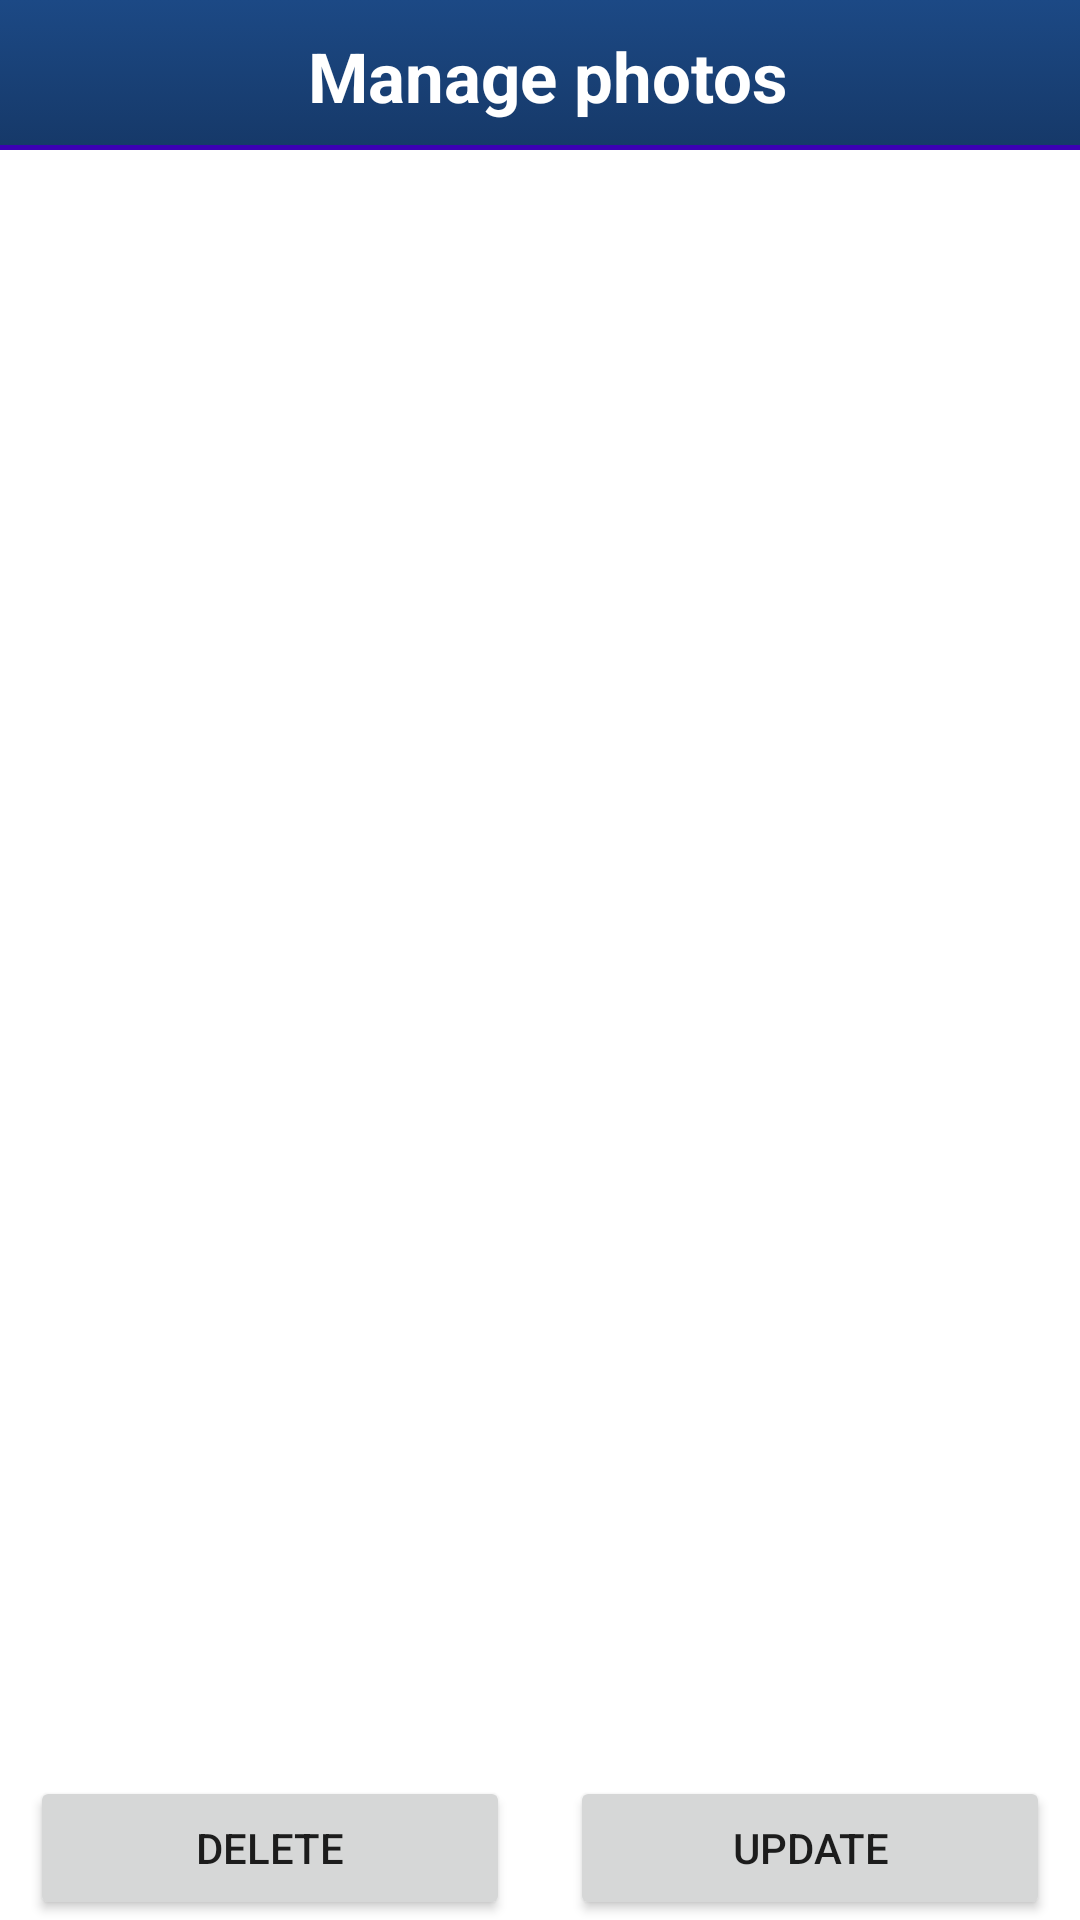

The Android layout XML behind this screen, and the referenced resources:
<!-- AndroidManifest.xml: application theme Theme.Quiz -->
<!-- res/layout/activity_manage_photo.xml -->
<?xml version="1.0" encoding="utf-8"?>
<FrameLayout xmlns:android="http://schemas.android.com/apk/res/android"
    android:layout_width="match_parent"
    android:layout_height="match_parent"
    >

    <LinearLayout
        android:orientation="vertical"
        android:layout_width="match_parent"
        android:layout_height="match_parent">
        <RelativeLayout
            android:id="@+id/topList"
            android:layout_width="match_parent"
            android:layout_height="50dp">
            <TextView
                android:layout_width="match_parent"
                android:layout_height="match_parent"
                android:text="Manage photos"
                android:textSize="23sp"
                android:gravity="center"
                android:textStyle="bold"
                android:background="@drawable/shadow"
                android:elevation="2dp"
                android:textColor="@color/white"/>
        </RelativeLayout>


        <ListView
            android:id="@+id/listItem"
            android:layout_width="match_parent"
            android:layout_height="wrap_content"
            android:divider="#001F7D"
            android:dividerHeight="2dp"
            android:listSelector="#00b3b3">


        </ListView>
    </LinearLayout>

    <LinearLayout
        android:layout_width="match_parent"
        android:layout_height="match_parent"
        android:gravity="bottom|end">

        <Button
            android:id="@+id/btnDelete"
            android:layout_width="0dp"
            android:layout_weight="1"
            android:layout_marginLeft="10dp"
            android:layout_marginRight="10dp"
            android:layout_height="wrap_content"
            android:text="DELETE" />

        <Button
            android:id="@+id/btnUpdate"
            android:layout_width="0dp"
            android:layout_weight="1"
            android:layout_marginLeft="10dp"
            android:layout_marginRight="10dp"
            android:layout_height="wrap_content"
            android:text="UPDATE" />

    </LinearLayout>
</FrameLayout>
<!-- resources referenced by this layout -->
<resources>
  <color name="white">#FFFFFFFF</color>
  <!-- drawable shadow (drawable) -->
  <?xml version="1.0" encoding="utf-8"?>
  <selector xmlns:android="http://schemas.android.com/apk/res/android">
      <item android:state_pressed="false">
          <layer-list>
              
              <item>
                  <shape>
                      <solid android:color="@color/blue_100"/>
  
  
                  </shape>
              </item>
  
              <item
                  android:bottom="5px"
                  >
                  <shape>
                      <padding android:bottom="5dp"/>
                      <gradient
                          android:startColor="#1c4985"
                          android:endColor="#163969"
                          android:angle="270" />
                      <padding
                          android:left="10dp"
                          android:top="10dp"
                          android:right="5dp"
                          android:bottom="10dp"/>
                  </shape>
              </item>
          </layer-list>
      </item>
  
      <item android:state_pressed="true">
          <layer-list>
              
              <item>
                  <shape>
                      <solid android:color="#102746"/>
                      <corners android:radius="19dp"/>
  
                  </shape>
              </item>
              
              <item android:bottom="5px">
                  <shape>
                      <padding android:bottom="5dp"/>
                      <gradient
                          android:startColor="#1c4985"
                          android:endColor="#163969"
                          android:angle="270" />
                      <corners
                          android:radius="19dp"/>
                      <padding
                          android:left="10dp"
                          android:top="10dp"
                          android:right="5dp"
                          android:bottom="10dp"/>
                  </shape>
              </item>
          </layer-list>
      </item>
  </selector>
  <style name="Theme.Quiz" parent="Theme.MaterialComponents.DayNight.DarkActionBar">
          
          <item name="colorPrimary">@color/purple_500</item>
          <item name="colorPrimaryVariant">@color/purple_700</item>
          <item name="colorOnPrimary">@color/white</item>
          
          <item name="colorSecondary">@color/teal_200</item>
          <item name="colorSecondaryVariant">@color/teal_700</item>
          <item name="colorOnSecondary">@color/black</item>
          
          <item name="android:statusBarColor" tools:targetApi="l">?attr/colorPrimaryVariant</item>
          
      </style>
  <color name="blue_100">#3c00b3</color>
  <color name="purple_500">#FF6200EE</color>
  <color name="purple_700">#FF3700B3</color>
  <color name="teal_200">#FF03DAC5</color>
  <color name="teal_700">#FF018786</color>
  <color name="black">#FF000000</color>
</resources>
